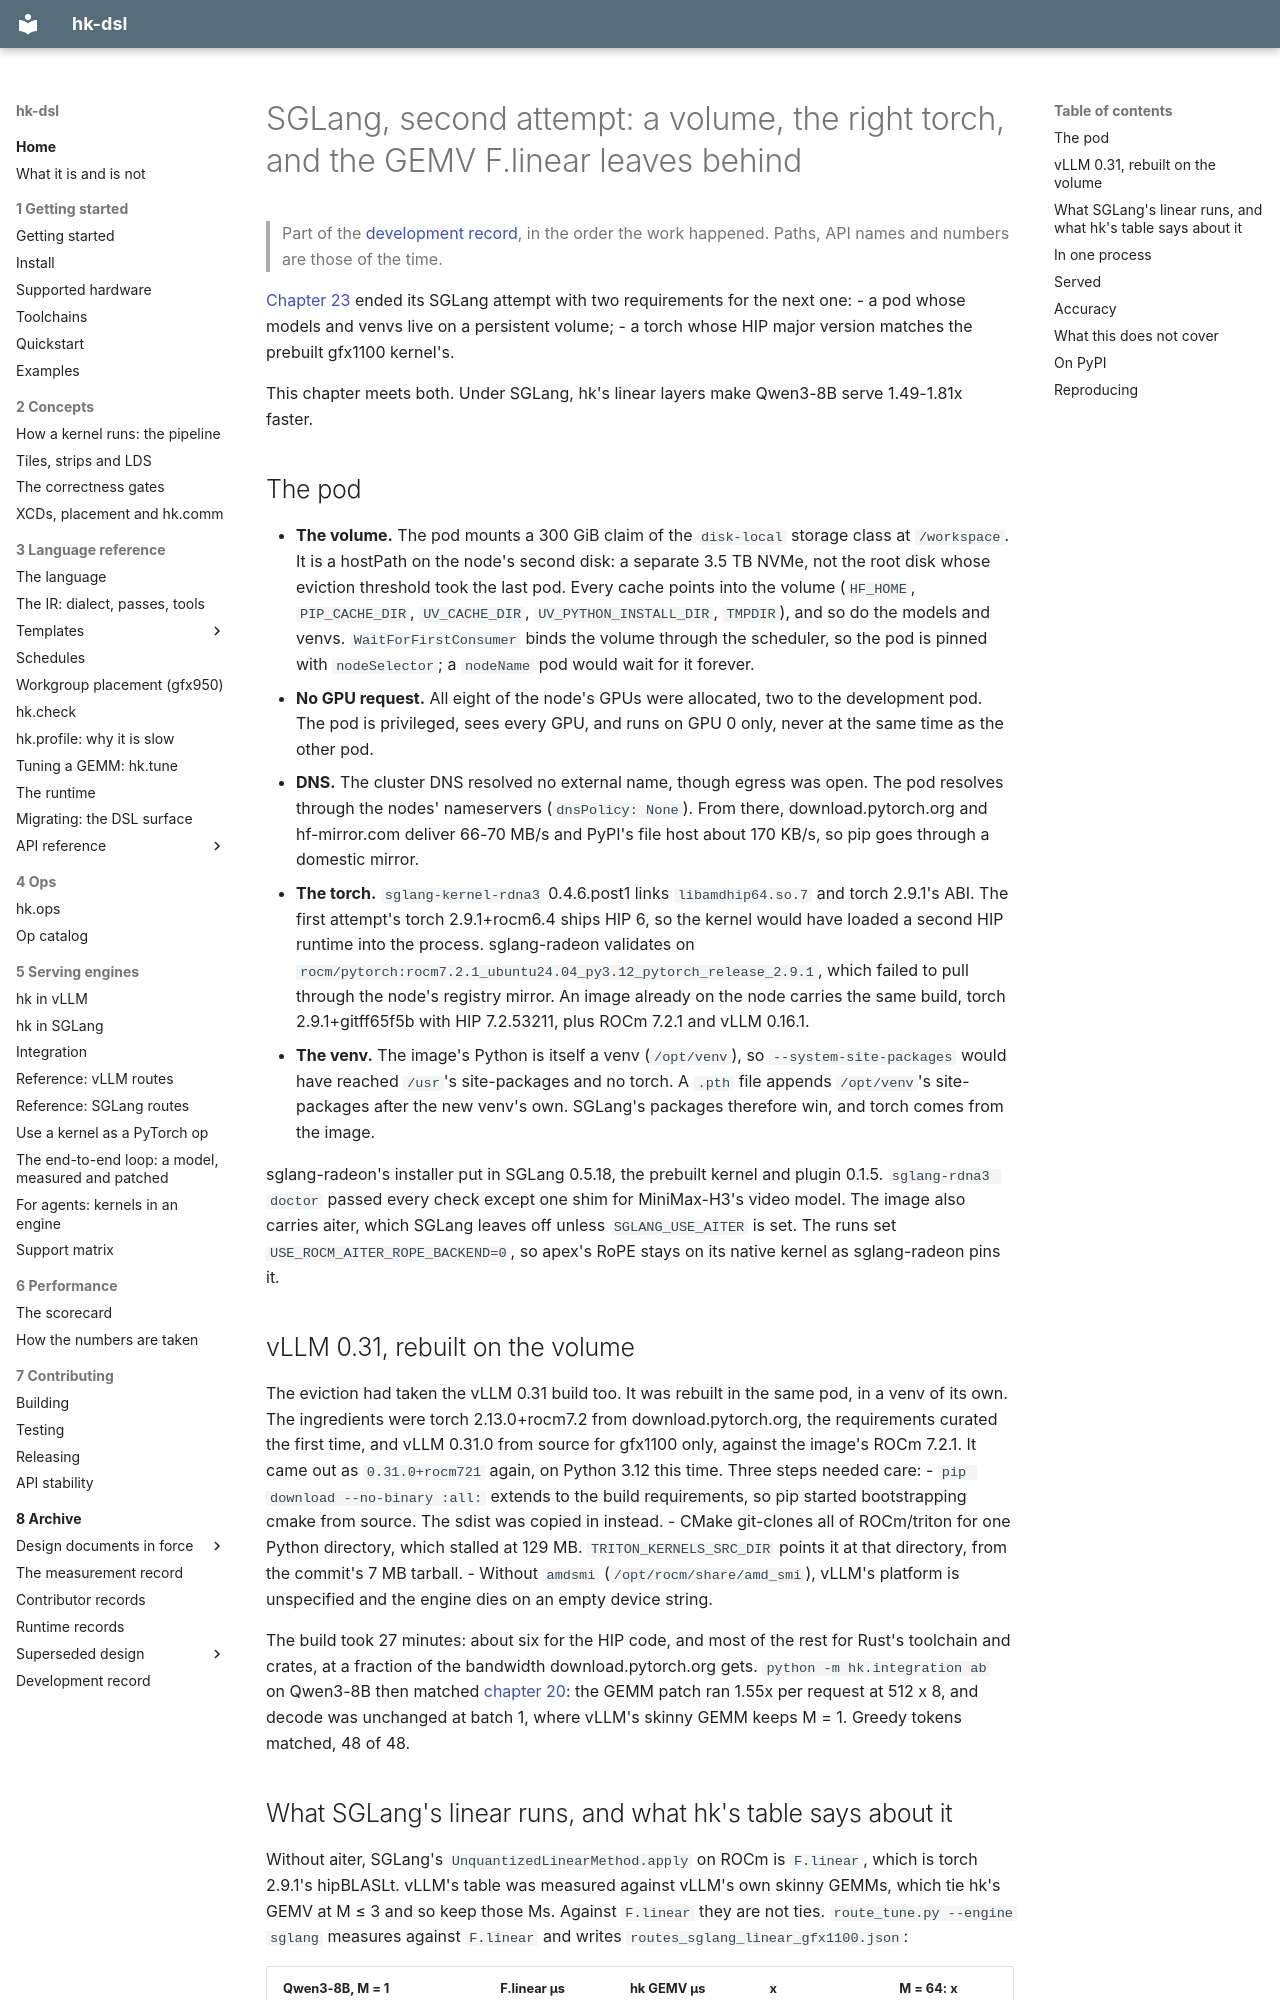

repository: vivienfanghuagood/hk-dsl · page: history/24-sglang/index.html · generator: mkdocs

# SGLang, second attempt: a volume, the right torch, and the GEMV F.linear leaves behind

> Part of the [development record](README.md), in the order the work happened. Paths, API names and numbers are those of the time.

[Chapter 23](23-integration-path.md) ended its SGLang attempt with two
requirements for the next one:
- a pod whose models and venvs live on a persistent volume;
- a torch whose HIP major version matches the prebuilt gfx1100 kernel's.

This chapter meets both. Under SGLang, hk's linear layers make Qwen3-8B
serve 1.49-1.81x faster.

## The pod

- **The volume.** The pod mounts a 300 GiB claim of the `disk-local`
  storage class at `/workspace`. It is a hostPath on the
  node's second disk: a separate 3.5 TB NVMe, not the root disk whose eviction threshold
  took the last pod. Every cache points into the volume (`HF_HOME`,
  `PIP_CACHE_DIR`, `UV_CACHE_DIR`, `UV_PYTHON_INSTALL_DIR`, `TMPDIR`), and
  so do the models and venvs. `WaitForFirstConsumer` binds the volume
  through the scheduler, so the pod is pinned with `nodeSelector`; a
  `nodeName` pod would wait for it forever.
- **No GPU request.** All eight of the node's GPUs were allocated, two to the
  development pod. The pod is privileged, sees every GPU, and runs on GPU 0
  only, never at the same time as the other pod.
- **DNS.** The cluster DNS resolved no external name, though egress was open.
  The pod resolves through the nodes' nameservers (`dnsPolicy: None`). From
  there, download.pytorch.org and hf-mirror.com deliver 66-70 MB/s and PyPI's
  file host about 170 KB/s, so pip goes through a domestic mirror.
- **The torch.** `sglang-kernel-rdna3` 0.4.6.post1 links `libamdhip64.so.7`
  and torch 2.9.1's ABI. The first attempt's torch 2.9.1+rocm6.4 ships HIP 6,
  so the kernel would have loaded a second HIP runtime into the process.
  sglang-radeon validates on `rocm/pytorch:rocm7.2.1_ubuntu24.04_py3.12_pytorch_release_2.9.1`,
  which failed to pull through the node's registry mirror. An image already
  on the node carries the same build, torch 2.9.1+gitff65f5b with HIP
  7.2.53211, plus ROCm 7.2.1 and vLLM 0.16.1.
- **The venv.** The image's Python is itself a venv (`/opt/venv`), so
  `--system-site-packages` would have reached `/usr`'s site-packages and no
  torch. A `.pth` file appends `/opt/venv`'s site-packages after the new
  venv's own. SGLang's packages therefore win, and torch comes from the
  image.

sglang-radeon's installer put in SGLang 0.5.18, the prebuilt kernel and
plugin 0.1.5. `sglang-rdna3 doctor` passed every check except one shim for
MiniMax-H3's video model. The image also carries aiter, which SGLang leaves
off unless `SGLANG_USE_AITER` is set. The runs set
`USE_ROCM_AITER_ROPE_BACKEND=0`, so apex's RoPE stays on its native kernel
as sglang-radeon pins it.

## vLLM 0.31, rebuilt on the volume

The eviction had taken the vLLM 0.31 build too. It was rebuilt in the same
pod, in a venv of its own. The ingredients were torch 2.13.0+rocm7.2 from
download.pytorch.org, the requirements curated the first time, and vLLM
0.31.0 from source for gfx1100 only, against the image's ROCm 7.2.1. It
came out as `0.31.0+rocm721` again, on Python 3.12 this time. Three steps
needed care:
- `pip download --no-binary :all:` extends to the build requirements, so
  pip started bootstrapping cmake from source. The sdist was copied in
  instead.
- CMake git-clones all of ROCm/triton for one Python directory, which
  stalled at 129 MB. `TRITON_KERNELS_SRC_DIR` points it at that directory,
  from the commit's 7 MB tarball.
- Without `amdsmi` (`/opt/rocm/share/amd_smi`), vLLM's platform is
  unspecified and the engine dies on an empty device string.

The build took 27 minutes: about six for the HIP code, and most of the
rest for Rust's toolchain and crates, at a fraction of the bandwidth
download.pytorch.org gets. `python -m hk.integration ab` on Qwen3-8B then matched
[chapter 20](20-vllm-031.md): the GEMM patch ran 1.55x per request at 512 x
8, and decode was unchanged at batch 1, where vLLM's skinny GEMM keeps M = 1.
Greedy tokens matched, 48 of 48.
